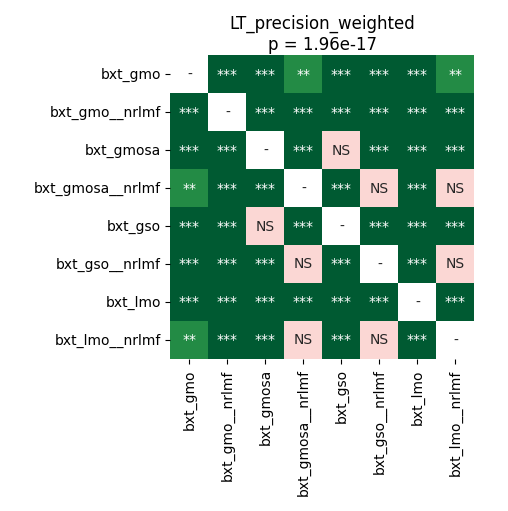

The file beside this chart, header and first rows:
	bxt_gmo	bxt_gmo__nrlmf	bxt_gmosa	bxt_gmosa__nrlmf	bxt_gso	bxt_gso__nrlmf	bxt_lmo	bxt_lmo__nrlmf
bxt_gmo	1.0	8.544921875e-05	4.747178819444444e-05	0.003269	4.747178819444444e-05	0.000738	4.747178819444444e-05	0.004878
bxt_gmo__nrlmf	8.544921875e-05	1.0	4.747178819444444e-05	0.0001221	4.747178819444444e-05	4.747178819444444e-05	4.747178819444444e-05	4.747178819444444e-05
bxt_gmosa	4.747178819444444e-05	4.747178819444444e-05	1.0	4.747178819444444e-05	0.1964	4.747178819444444e-05	4.747178819444444e-05	4.747178819444444e-05
bxt_gmosa__nrlmf	0.003269	0.0001221	4.747178819444444e-05	1.0	4.747178819444444e-05	0.8603	4.747178819444444e-05	0.5335
bxt_gso	4.747178819444444e-05	4.747178819444444e-05	0.1964	4.747178819444444e-05	1.0	4.747178819444444e-05	8.544921875e-05	4.747178819444444e-05
bxt_gso__nrlmf	0.000738	4.747178819444444e-05	4.747178819444444e-05	0.8603	4.747178819444444e-05	1.0	4.747178819444444e-05	0.8109
bxt_lmo	4.747178819444444e-05	4.747178819444444e-05	4.747178819444444e-05	4.747178819444444e-05	8.544921875e-05	4.747178819444444e-05	1.0	4.747178819444444e-05
bxt_lmo__nrlmf	0.004878	4.747178819444444e-05	4.747178819444444e-05	0.5335	4.747178819444444e-05	0.8109	4.747178819444444e-05	1.0
